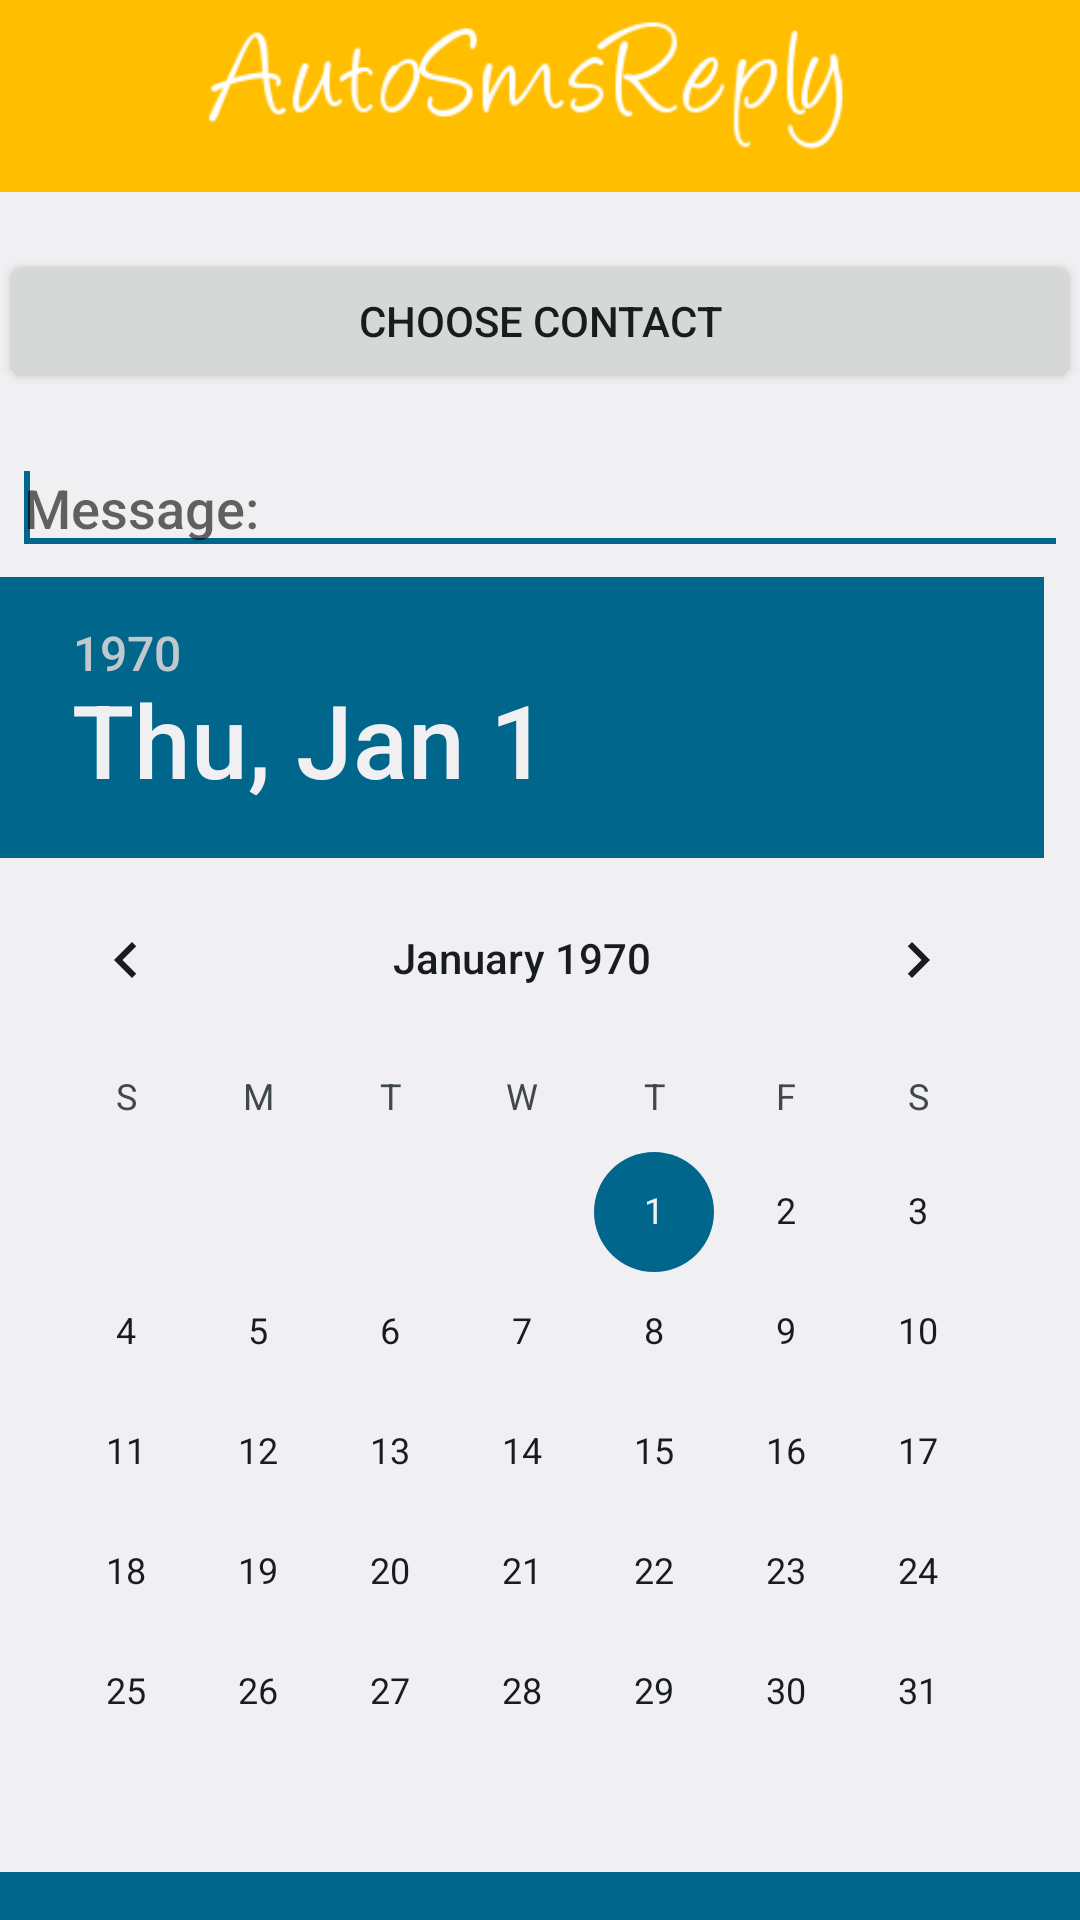

Produce the Android XML layout that renders to this screen, including the resource entries it uses.
<!-- AndroidManifest.xml: application theme CustomActionBarTheme -->
<!-- res/layout/dialog_add_scheduled_sms.xml -->
<?xml version="1.0" encoding="utf-8"?>
<LinearLayout xmlns:android="http://schemas.android.com/apk/res/android"
    android:layout_width="match_parent"
    android:layout_height="match_parent"
    android:orientation="vertical" >

    <ImageView
        android:layout_width="match_parent"
        android:layout_height="64dp"
        android:background="#FFBE00"
        android:contentDescription="@string/app_name"
        android:scaleType="fitCenter"
        android:src="@drawable/logo_white" />

    <TextView
        android:id="@+id/choosen_contact_display"
        android:layout_width="match_parent"
        android:layout_height="wrap_content"
        android:text="" />

    <Button
        android:id="@+id/choose_contact"
        android:layout_width="match_parent"
        android:layout_height="wrap_content"
        android:onClick="chooseContact"
        android:text="Choose contact" />

    <EditText
        android:id="@+id/scheduled_sms_add_message"
        android:layout_width="match_parent"
        android:layout_height="wrap_content"
        android:layout_marginBottom="4dp"
        android:layout_marginLeft="4dp"
        android:layout_marginRight="4dp"
        android:layout_marginTop="16dp"
        android:ems="10"
        android:hint="Message:" >

        <requestFocus />
    </EditText>

    <DatePicker
        android:id="@+id/datePicker1"
        android:layout_width="match_parent"
        android:layout_height="wrap_content"/>

    <TimePicker
        android:id="@+id/timePicker1"
        android:layout_width="match_parent"
        android:layout_height="wrap_content" />

</LinearLayout>
<!-- resources referenced by this layout -->
<resources>
  <!-- drawable logo_white: png bitmap (drawable-xxhdpi, 7250 bytes) -->
  <string name="app_name">AutoSmsReply</string>
  <style name="CustomActionBarTheme" parent="@android:style/Theme.DeviceDefault.Light">
          <item name="android:windowActionBarOverlay">false</item>
  
          
          <item name="windowActionBarOverlay">true</item>
      </style>
</resources>
